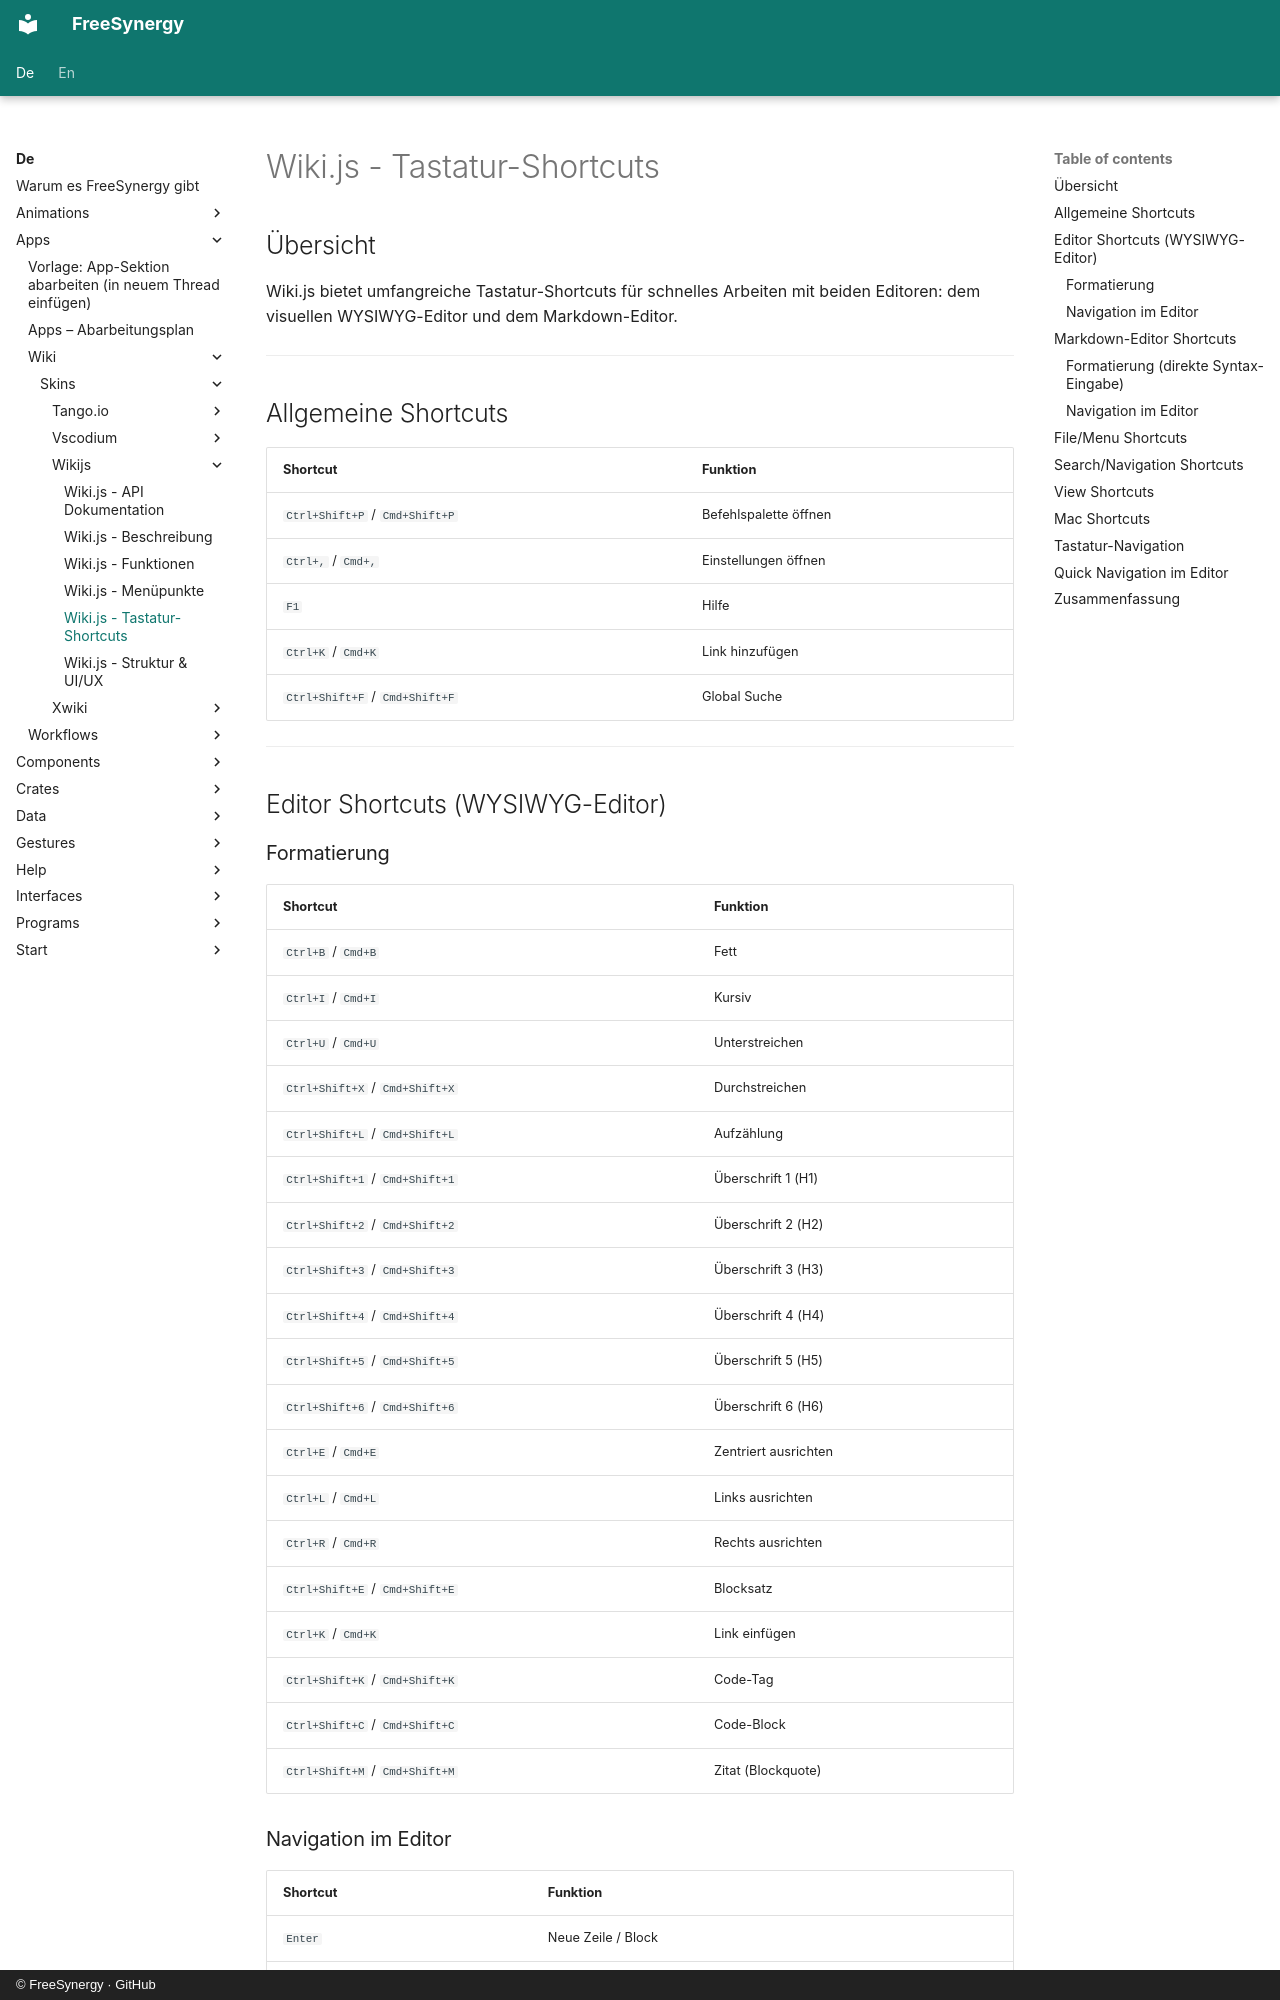

repository: FreeSynergy/fs-documentation · page: de/apps/wiki/skins/wikijs/shortcuts/index.html · generator: mkdocs · copyright: © FreeSynergy · GitHub

# Wiki.js - Tastatur-Shortcuts

## Übersicht

Wiki.js bietet umfangreiche Tastatur-Shortcuts für schnelles Arbeiten mit beiden Editoren: dem visuellen WYSIWYG-Editor und dem Markdown-Editor.

---

## Allgemeine Shortcuts

| Shortcut | Funktion |
|----------|----------|
| `Ctrl+Shift+P` / `Cmd+Shift+P` | Befehlspalette öffnen |
| `Ctrl+,` / `Cmd+,` | Einstellungen öffnen |
| `F1` | Hilfe |
| `Ctrl+K` / `Cmd+K` | Link hinzufügen |
| `Ctrl+Shift+F` / `Cmd+Shift+F` | Global Suche |

---

## Editor Shortcuts (WYSIWYG-Editor)

### Formatierung

| Shortcut | Funktion |
|----------|----------|
| `Ctrl+B` / `Cmd+B` | Fett |
| `Ctrl+I` / `Cmd+I` | Kursiv |
| `Ctrl+U` / `Cmd+U` | Unterstreichen |
| `Ctrl+Shift+X` / `Cmd+Shift+X` | Durchstreichen |
| `Ctrl+Shift+L` / `Cmd+Shift+L` | Aufzählung |
| `Ctrl+Shift+1` / `Cmd+Shift+1` | Überschrift 1 (H1) |
| `Ctrl+Shift+2` / `Cmd+Shift+2` | Überschrift 2 (H2) |
| `Ctrl+Shift+3` / `Cmd+Shift+3` | Überschrift 3 (H3) |
| `Ctrl+Shift+4` / `Cmd+Shift+4` | Überschrift 4 (H4) |
| `Ctrl+Shift+5` / `Cmd+Shift+5` | Überschrift 5 (H5) |
| `Ctrl+Shift+6` / `Cmd+Shift+6` | Überschrift 6 (H6) |
| `Ctrl+E` / `Cmd+E` | Zentriert ausrichten |
| `Ctrl+L` / `Cmd+L` | Links ausrichten |
| `Ctrl+R` / `Cmd+R` | Rechts ausrichten |
| `Ctrl+Shift+E` / `Cmd+Shift+E` | Blocksatz |
| `Ctrl+K` / `Cmd+K` | Link einfügen |
| `Ctrl+Shift+K` / `Cmd+Shift+K` | Code-Tag |
| `Ctrl+Shift+C` / `Cmd+Shift+C` | Code-Block |
| `Ctrl+Shift+M` / `Cmd+Shift+M` | Zitat (Blockquote) |
